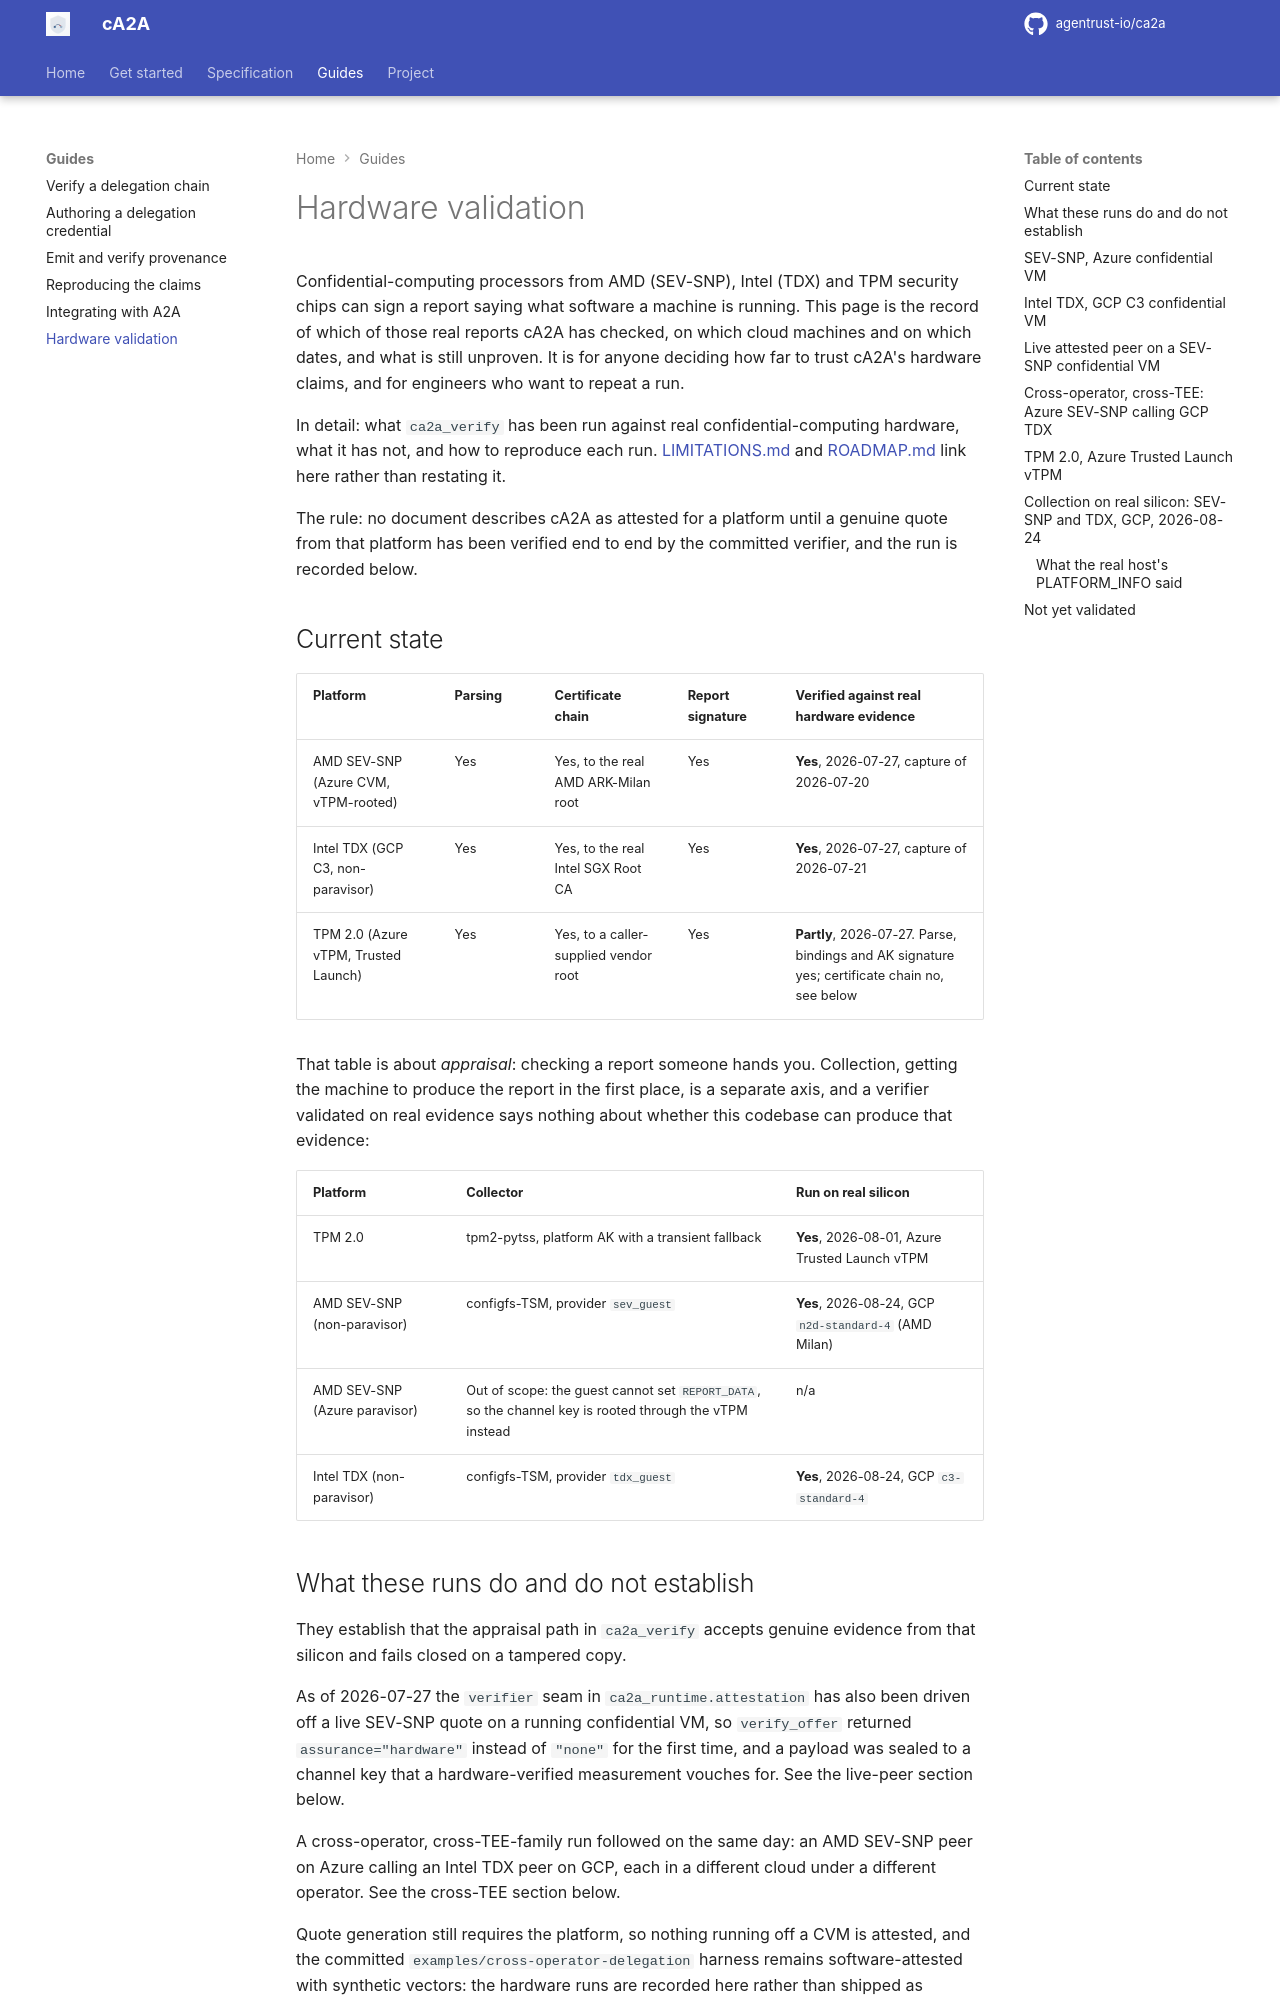

repository: rajnisht7/ca2a · page: docs/hardware-validation/index.html · generator: mkdocs

# Hardware validation

Confidential-computing processors from AMD (SEV-SNP), Intel (TDX) and TPM security
chips can sign a report saying what software a machine is running. This page is the
record of which of those real reports cA2A has checked, on which cloud machines and
on which dates, and what is still unproven. It is for anyone deciding how far to
trust cA2A's hardware claims, and for engineers who want to repeat a run.

In detail: what `ca2a_verify` has been run against real confidential-computing hardware,
what it has not, and how to reproduce each run. [LIMITATIONS.md](../LIMITATIONS.md)
and [ROADMAP.md](../ROADMAP.md) link here rather than restating it.

The rule: no document describes cA2A as attested for a platform until a genuine
quote from that platform has been verified end to end by the committed verifier,
and the run is recorded below.

## Current state

| Platform | Parsing | Certificate chain | Report signature | Verified against real hardware evidence |
|---|---|---|---|---|
| AMD SEV-SNP (Azure CVM, vTPM-rooted) | Yes | Yes, to the real AMD ARK-Milan root | Yes | **Yes**, 2026-07-27, capture of 2026-07-20 |
| Intel TDX (GCP C3, non-paravisor) | Yes | Yes, to the real Intel SGX Root CA | Yes | **Yes**, 2026-07-27, capture of 2026-07-21 |
| TPM 2.0 (Azure vTPM, Trusted Launch) | Yes | Yes, to a caller-supplied vendor root | Yes | **Partly**, 2026-07-27. Parse, bindings and AK signature yes; certificate chain no, see below |

That table is about *appraisal*: checking a report someone hands you. Collection,
getting the machine to produce the report in the first place, is a separate axis, and a verifier validated on real evidence says nothing about whether this codebase can produce that evidence:

| Platform | Collector | Run on real silicon |
|---|---|---|
| TPM 2.0 | tpm2-pytss, platform AK with a transient fallback | **Yes**, 2026-08-01, Azure Trusted Launch vTPM |
| AMD SEV-SNP (non-paravisor) | configfs-TSM, provider `sev_guest` | **Yes**, 2026-08-24, GCP `n2d-standard-4` (AMD Milan) |
| AMD SEV-SNP (Azure paravisor) | Out of scope: the guest cannot set `REPORT_DATA`, so the channel key is rooted through the vTPM instead | n/a |
| Intel TDX (non-paravisor) | configfs-TSM, provider `tdx_guest` | **Yes**, 2026-08-24, GCP `c3-standard-4` |
